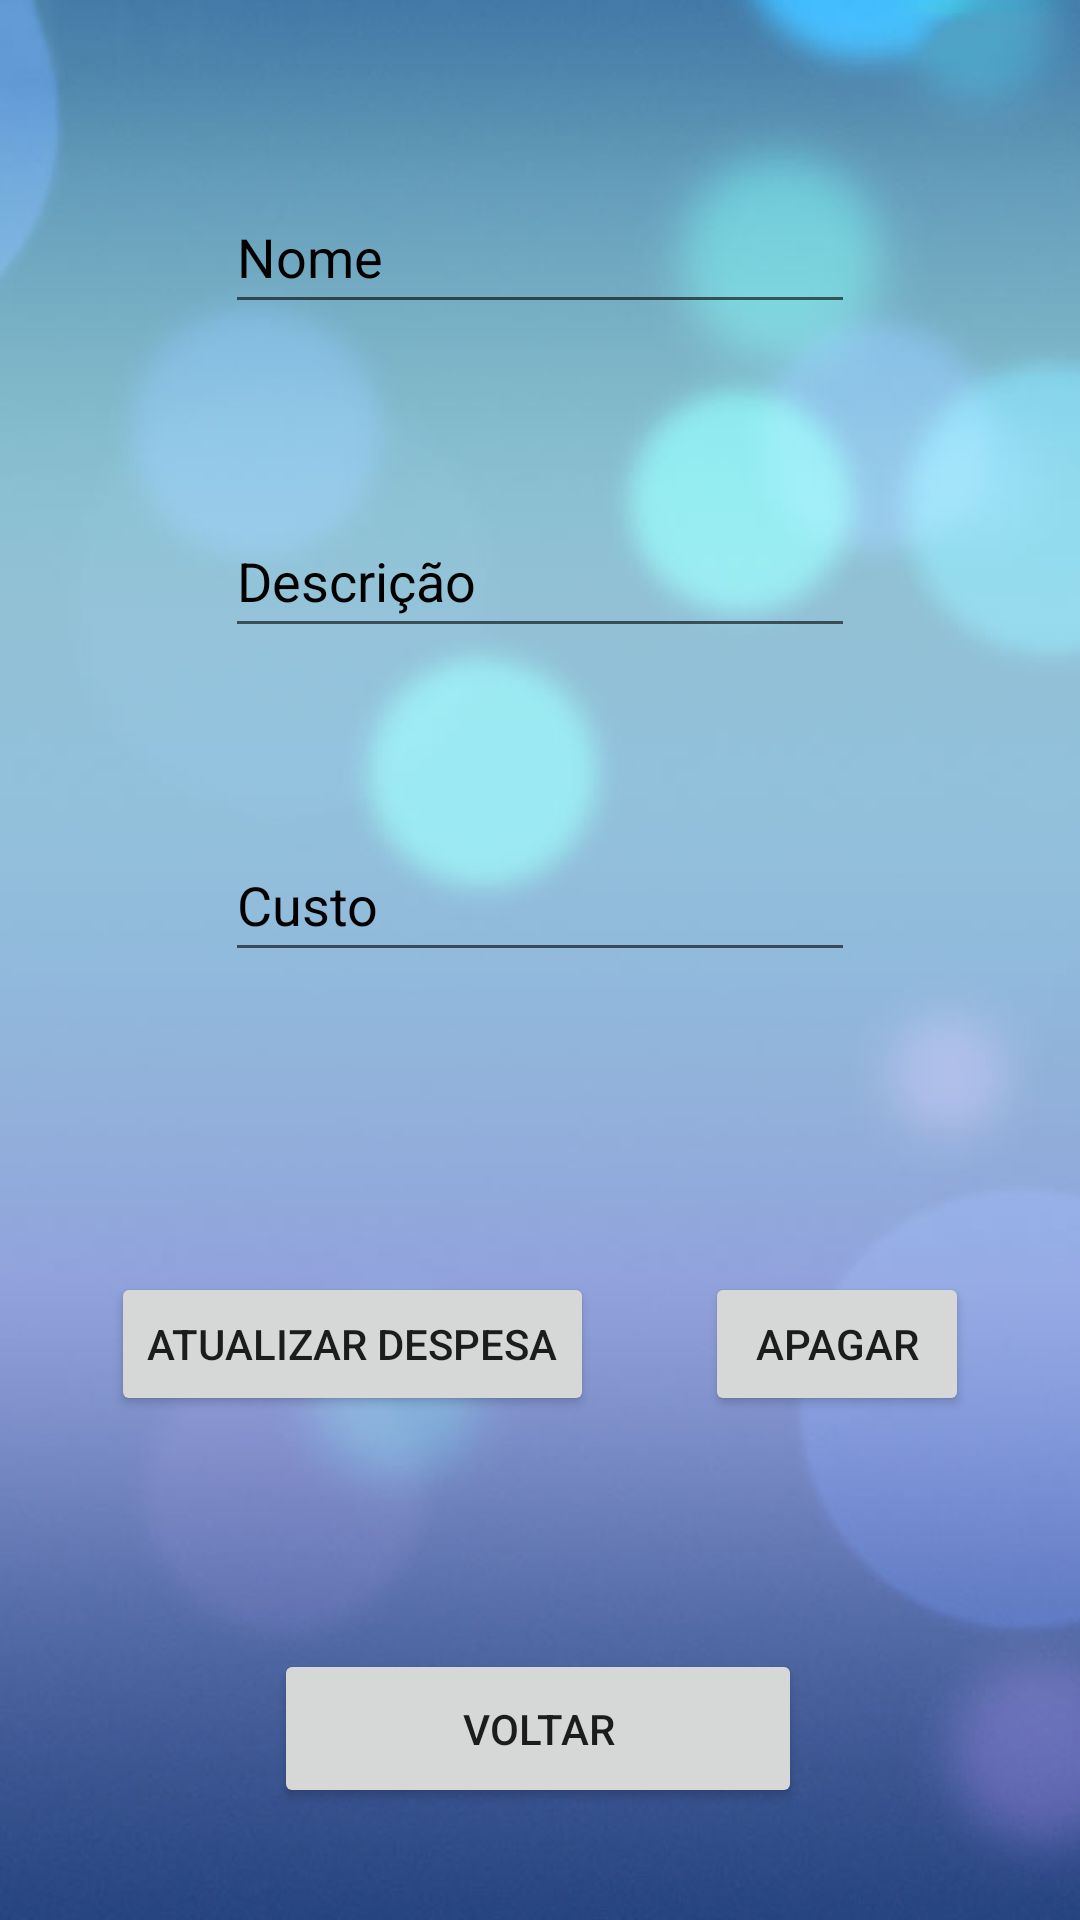

Layout XML and referenced resources for this Android screen:
<!-- AndroidManifest.xml: application theme Theme.MoneySaver -->
<!-- res/layout/activity_update_despesa.xml -->
<?xml version="1.0" encoding="utf-8"?>
<androidx.constraintlayout.widget.ConstraintLayout xmlns:android="http://schemas.android.com/apk/res/android"
    xmlns:app="http://schemas.android.com/apk/res-auto"
    xmlns:tools="http://schemas.android.com/tools"
    android:layout_width="match_parent"
    android:layout_height="match_parent"
    android:background="@drawable/ic_principal"
    tools:context=".ActivityUpdateDespesa">

    <androidx.constraintlayout.widget.Guideline
        android:id="@+id/guideline9"
        android:layout_width="wrap_content"
        android:layout_height="wrap_content"
        android:orientation="horizontal"
        app:layout_constraintBottom_toBottomOf="parent"
        app:layout_constraintGuide_begin="0dp"
        app:layout_constraintGuide_percent="0.6"
        app:layout_constraintTop_toTopOf="parent" />


    <Button
        android:id="@+id/btnAtualizarDespesa"
        android:layout_width="wrap_content"
        android:layout_height="wrap_content"
        android:text="Atualizar Despesa"
        app:layout_constraintBottom_toTopOf="@+id/guideline10"
        app:layout_constraintEnd_toStartOf="@+id/btnApagarDespesa"
        app:layout_constraintHorizontal_bias="0.5"
        app:layout_constraintStart_toStartOf="parent"
        app:layout_constraintTop_toTopOf="@+id/guideline9" />

    <Button
        android:id="@+id/btnVoltarAtualizarDespesa"
        android:layout_width="176dp"
        android:layout_height="53dp"
        android:text="Voltar"
        app:layout_constraintBottom_toBottomOf="parent"
        app:layout_constraintEnd_toEndOf="parent"
        app:layout_constraintHorizontal_bias="0.497"
        app:layout_constraintStart_toStartOf="parent"
        app:layout_constraintTop_toTopOf="@+id/guideline10" />

    <androidx.constraintlayout.widget.Guideline
        android:id="@+id/guideline10"
        android:layout_width="wrap_content"
        android:layout_height="wrap_content"
        android:orientation="horizontal"
        app:layout_constraintGuide_begin="0dp"
        app:layout_constraintGuide_percent="0.8" />

    <EditText
        android:id="@+id/editTextUpdateNome"
        android:layout_width="wrap_content"
        android:layout_height="wrap_content"
        android:ems="10"
        android:textColorHint="@color/black"
        android:hint="Nome"
        android:inputType="text"
        android:minHeight="48dp"
        app:layout_constraintBottom_toTopOf="@+id/editTextUpdateDescicao"
        app:layout_constraintEnd_toEndOf="parent"
        app:layout_constraintStart_toStartOf="parent"
        app:layout_constraintTop_toTopOf="parent" />

    <EditText
        android:id="@+id/editTextUpdateDescicao"
        android:layout_width="wrap_content"
        android:layout_height="wrap_content"
        android:ems="10"
        android:textColorHint="@color/black"
        android:hint="Descrição"
        android:inputType="text"
        android:minHeight="48dp"
        app:layout_constraintBottom_toTopOf="@+id/editTextUpdateCusto"
        app:layout_constraintEnd_toEndOf="parent"
        app:layout_constraintStart_toStartOf="parent"
        app:layout_constraintTop_toBottomOf="@+id/editTextUpdateNome" />

    <EditText
        android:id="@+id/editTextUpdateCusto"
        android:layout_width="wrap_content"
        android:layout_height="wrap_content"
        android:ems="10"
        android:textColorHint="@color/black"
        android:hint="Custo"
        android:inputType="numberDecimal"
        android:minHeight="48dp"
        app:layout_constraintBottom_toTopOf="@+id/guideline9"
        app:layout_constraintEnd_toEndOf="parent"
        app:layout_constraintStart_toStartOf="parent"
        app:layout_constraintTop_toBottomOf="@+id/editTextUpdateDescicao" />

    <Button
        android:id="@+id/btnApagarDespesa"
        android:layout_width="wrap_content"
        android:layout_height="wrap_content"
        android:text="Apagar"
        app:layout_constraintBottom_toTopOf="@+id/guideline10"
        app:layout_constraintEnd_toEndOf="parent"
        app:layout_constraintHorizontal_bias="0.5"
        app:layout_constraintStart_toEndOf="@+id/btnAtualizarDespesa"
        app:layout_constraintTop_toTopOf="@+id/guideline9" />

</androidx.constraintlayout.widget.ConstraintLayout>
<!-- resources referenced by this layout -->
<resources>
  <!-- drawable ic_principal: png bitmap (drawable, 22565 bytes) -->
  <style name="Theme.MoneySaver" parent="Theme.MaterialComponents.DayNight.DarkActionBar">
          
          <item name="colorPrimary">@color/purple_500</item>
          <item name="colorPrimaryVariant">@color/purple_700</item>
          <item name="colorOnPrimary">@color/white</item>
          
          <item name="colorSecondary">@color/teal_200</item>
          <item name="colorSecondaryVariant">@color/teal_700</item>
          <item name="colorOnSecondary">@color/black</item>
          
          <item name="android:statusBarColor" tools:targetApi="l">?attr/colorPrimaryVariant</item>
          
      </style>
  <!-- not gathered from this repository: default colours our renderer supplied (Android Studio template values) -->
  <color name="purple_500">#FF6200EE</color>
  <color name="purple_700">#FF3700B3</color>
  <color name="teal_200">#FF03DAC5</color>
  <color name="teal_700">#FF018786</color>
  <color name="black">#FF000000</color>
  <color name="white">#FFFFFFFF</color>
</resources>
